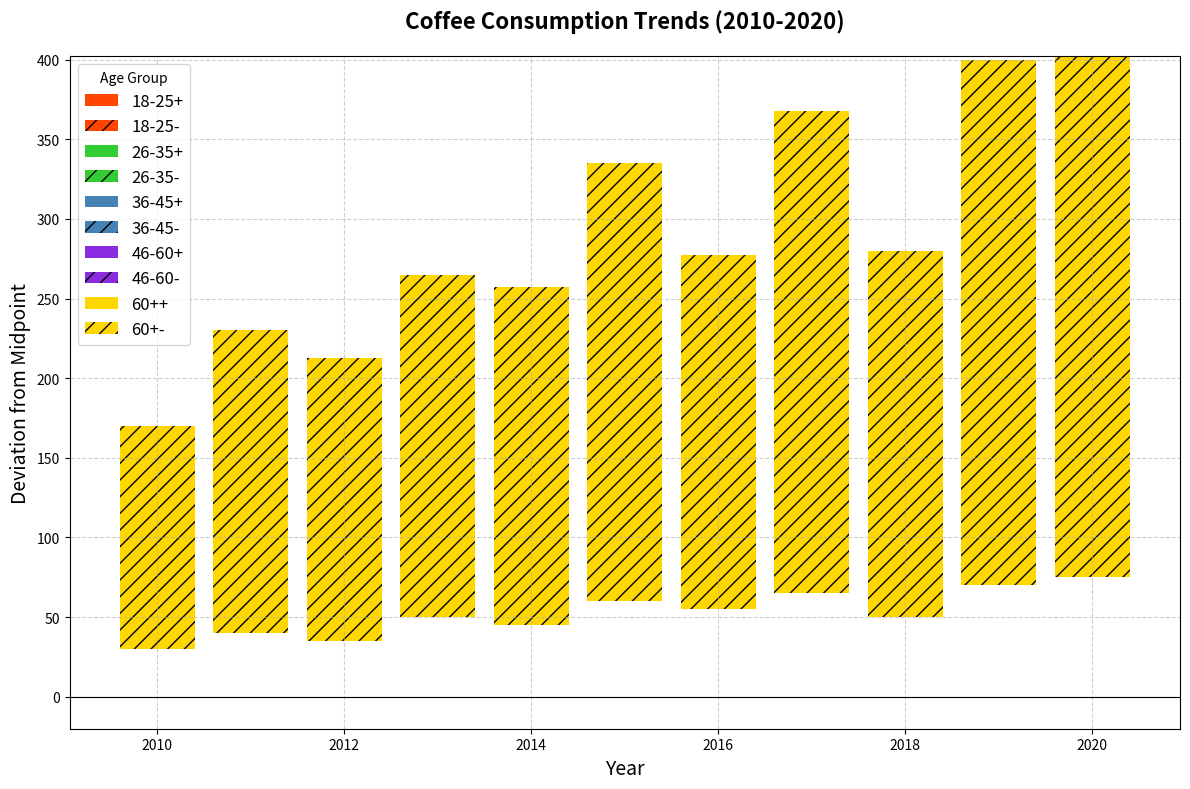

This figure's Python source:
import matplotlib.pyplot as plt
import numpy as np

years = np.arange(2010, 2021)
age_groups = ['18-25', '26-35', '36-45', '46-60', '60+']
consumption = np.array([
    [100, 150, 120, 180, 140, 200, 160, 220, 180, 240, 200],
    [90, 110, 130, 100, 150, 170, 120, 190, 130, 210, 230],
    [70, 90, 80, 110, 100, 130, 120, 140, 110, 150, 160],
    [50, 70, 60, 90, 80, 110, 100, 120, 90, 130, 140],
    [30, 40, 35, 50, 45, 60, 55, 65, 50, 70, 75]
])

new_colors = ['#FF4500', '#32CD32', '#4682B4', '#8A2BE2', '#FFD700']

fig, ax = plt.subplots(figsize=(12, 8))

midpoint_consumption = consumption.sum(axis=0) / 2

for i, age_group in enumerate(age_groups):
    pos_vals = np.where(consumption[i] >= midpoint_consumption, consumption[i] - midpoint_consumption, 0)
    neg_vals = np.where(consumption[i] < midpoint_consumption, midpoint_consumption - consumption[i], 0)
    ax.bar(years, pos_vals, bottom=midpoint_consumption, color=new_colors[i], label=f'{age_group}+')
    ax.bar(years, -neg_vals, bottom=midpoint_consumption, color=new_colors[i], label=f'{age_group}-', hatch='//')

ax.set_title('Coffee Consumption Trends (2010-2020)', fontsize=16, weight='bold', pad=20)
ax.set_xlabel('Year', fontsize=14)
ax.set_ylabel('Deviation from Midpoint', fontsize=14)

ax.legend(title='Age Group', loc='upper left', fontsize=12)
ax.grid(True, linestyle='--', alpha=0.6)
plt.axhline(0, color='black', linewidth=0.8)
plt.tight_layout()
plt.show()
